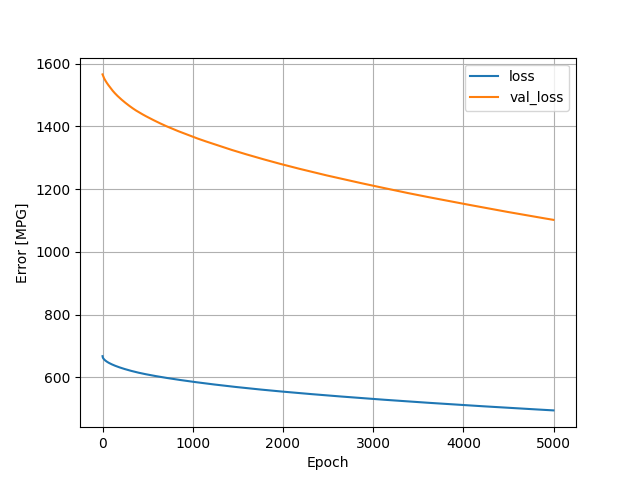

Source data for this figure (header and first rows):
, loss, val_loss, epoch
0, 667.1, 1566, 0
1, 664.9, 1565, 1
2, 663.8, 1565, 2
3, 663, 1564, 3
4, 662.3, 1564, 4
5, 661.7, 1563, 5
6, 661.1, 1562, 6
7, 660.6, 1561, 7
8, 660.2, 1561, 8
9, 659.8, 1560, 9
10, 659.4, 1559, 10
11, 659, 1558, 11
12, 658.6, 1557, 12
13, 658.3, 1557, 13
14, 657.9, 1556, 14
15, 657.6, 1555, 15
16, 657.2, 1555, 16
17, 656.9, 1554, 17
18, 656.6, 1553, 18
19, 656.3, 1553, 19
20, 656, 1552, 20
21, 655.7, 1552, 21
22, 655.5, 1551, 22
23, 655.2, 1551, 23
24, 654.9, 1550, 24
25, 654.7, 1550, 25
26, 654.4, 1549, 26
27, 654.1, 1549, 27
28, 653.9, 1548, 28
29, 653.6, 1548, 29
30, 653.4, 1547, 30
31, 653.2, 1547, 31
32, 652.9, 1546, 32
33, 652.7, 1546, 33
34, 652.5, 1545, 34
35, 652.3, 1545, 35
36, 652, 1544, 36
37, 651.8, 1544, 37
38, 651.6, 1543, 38
39, 651.4, 1543, 39
40, 651.2, 1542, 40
41, 651, 1542, 41
42, 650.8, 1541, 42
43, 650.6, 1541, 43
44, 650.4, 1541, 44
45, 650.2, 1540, 45
46, 650, 1540, 46
47, 649.8, 1539, 47
48, 649.6, 1539, 48
49, 649.4, 1538, 49
50, 649.2, 1538, 50
51, 649, 1538, 51
52, 648.8, 1537, 52
53, 648.7, 1537, 53
54, 648.5, 1536, 54
55, 648.3, 1536, 55
56, 648.1, 1535, 56
57, 648, 1535, 57
58, 647.8, 1535, 58
59, 647.6, 1534, 59
... 4,940 more rows
